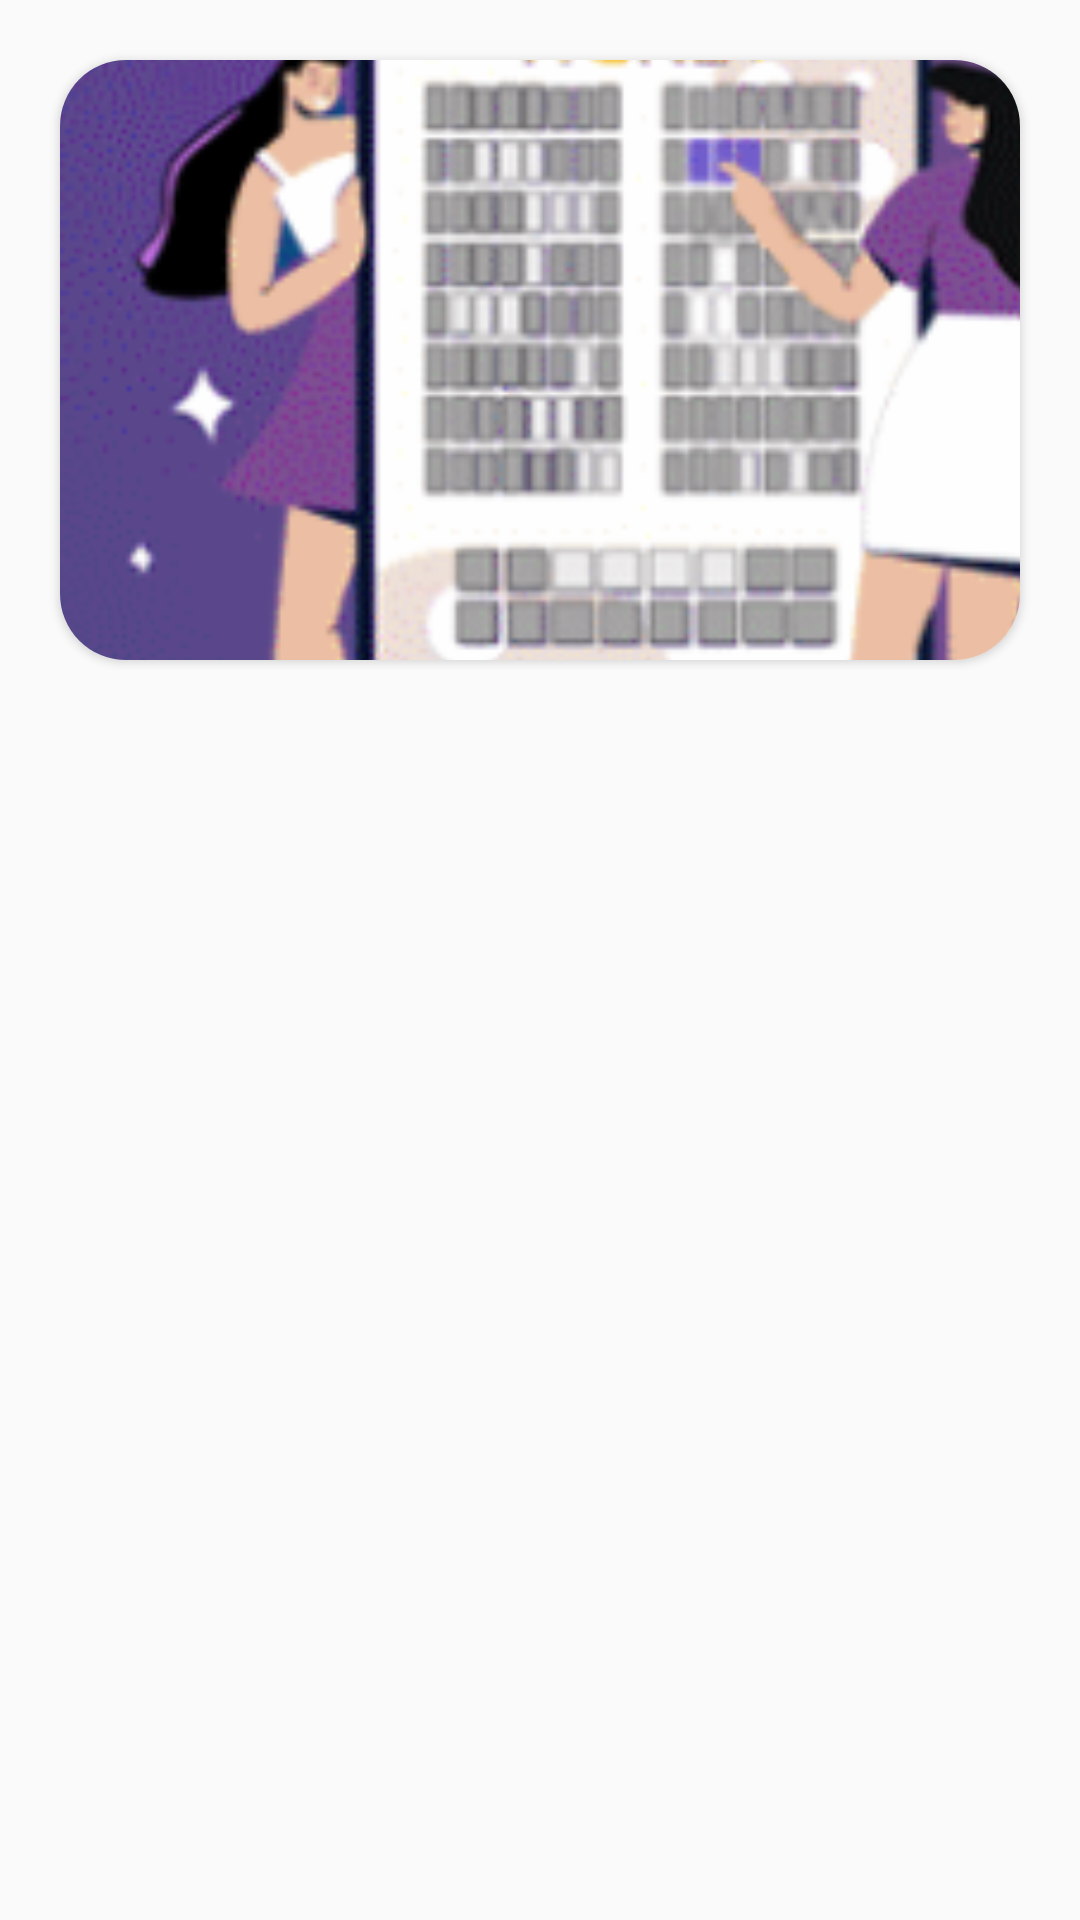

Here is an Android app screen rendered from its layout file. Give the layout XML and the strings, colors and styles it references.
<!-- AndroidManifest.xml: application theme Theme.Cinematic -->
<!-- res/layout/cinema_design.xml -->
<?xml version="1.0" encoding="utf-8"?>
<LinearLayout xmlns:android="http://schemas.android.com/apk/res/android"
    xmlns:app="http://schemas.android.com/apk/res-auto"
    android:layout_width="match_parent"
    android:layout_height="match_parent"
    android:orientation="vertical">

    <androidx.cardview.widget.CardView
        android:layout_width="match_parent"
        android:layout_height="wrap_content"
        android:layout_margin="20dp"
        app:cardCornerRadius="22dp">

        <ImageView
            android:id="@+id/cinema_imageview"
            android:layout_width="370dp"
            android:layout_height="200dp"
            android:scaleType="centerCrop"
            android:src="@drawable/cinema3" />
    </androidx.cardview.widget.CardView>
</LinearLayout>
<!-- resources referenced by this layout -->
<resources>
  <!-- drawable cinema3: png bitmap (drawable, 107401 bytes) -->
  <style name="Theme.Cinematic" parent="Base.Theme.Cinematic" />
  <style name="Base.Theme.Cinematic" parent="Theme.AppCompat.Light.NoActionBar">
          
          
      </style>
</resources>
